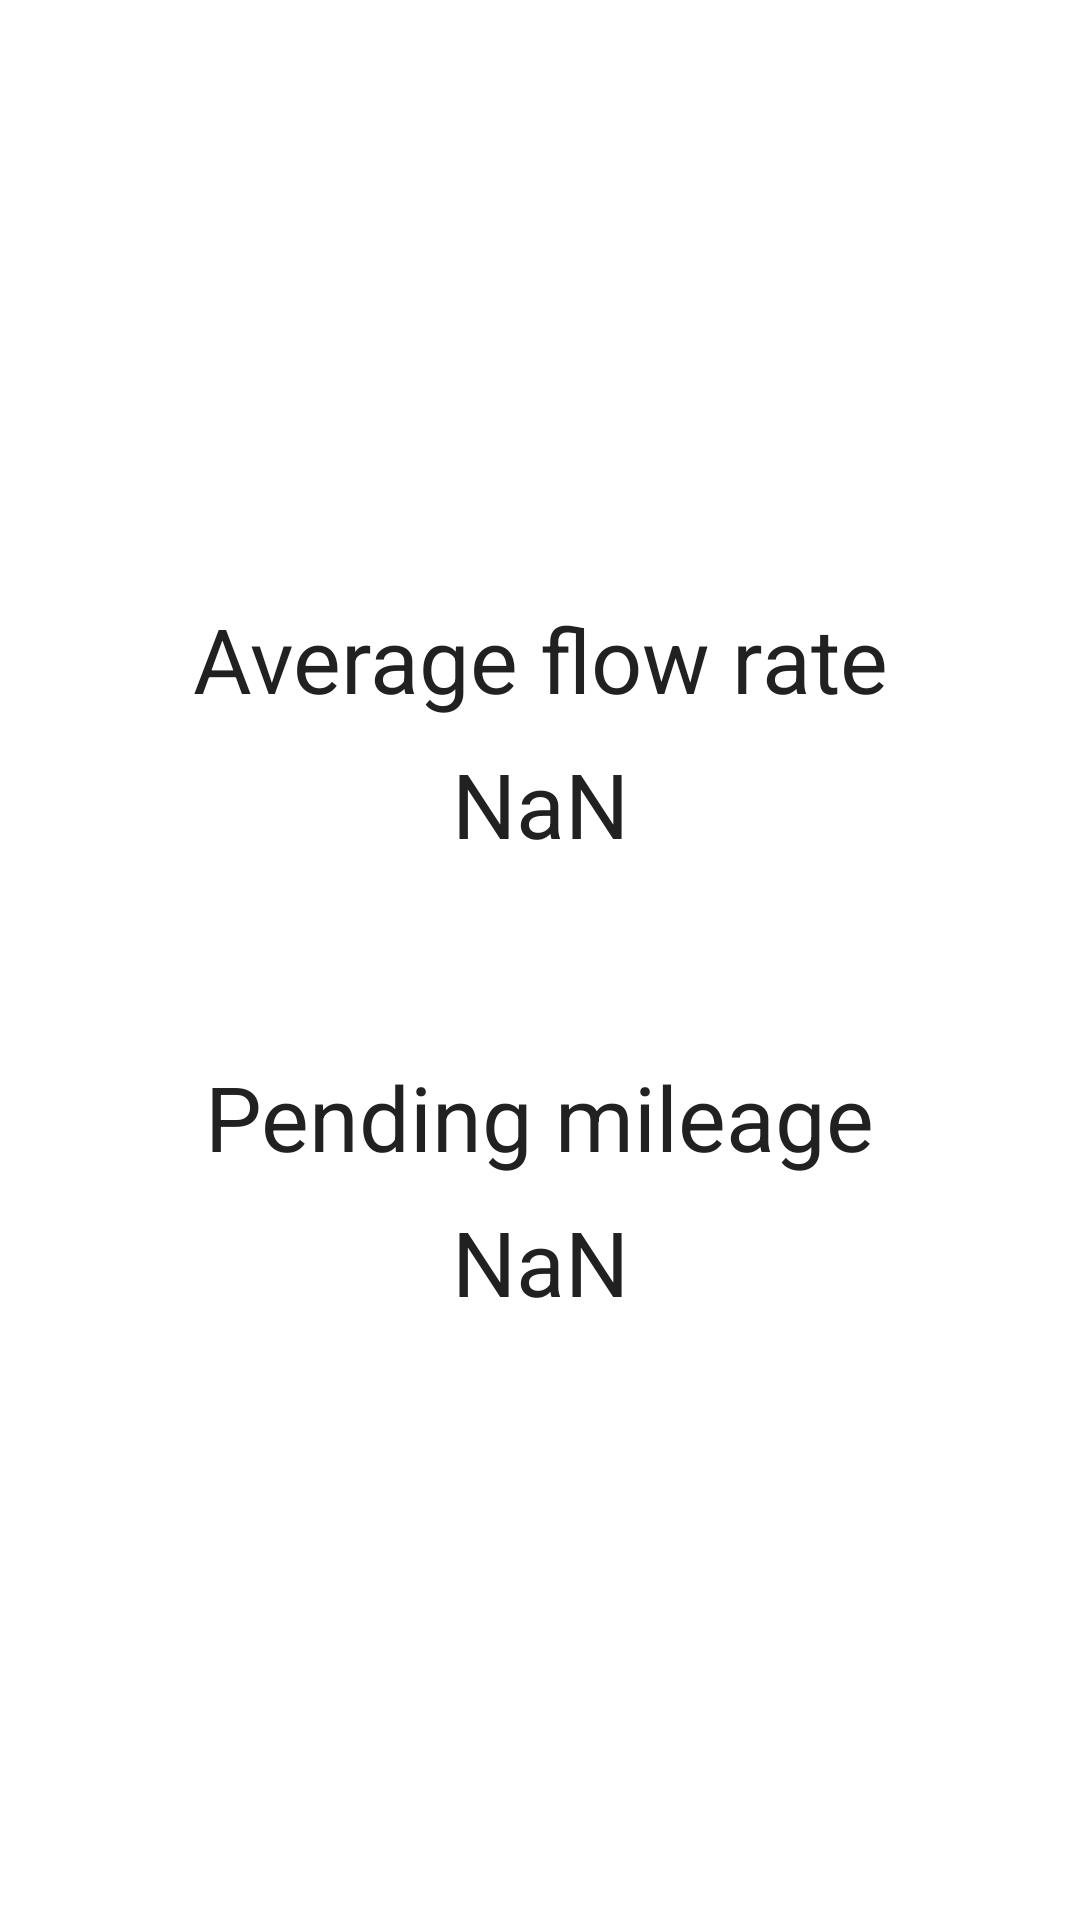

Reconstruct the res/layout file that produces this screen, plus the resources it refers to.
<!-- AndroidManifest.xml: application theme AppTheme -->
<!-- res/layout/fragment_stat.xml -->
<?xml version="1.0" encoding="utf-8"?>
<layout xmlns:android="http://schemas.android.com/apk/res/android"
    xmlns:app="http://schemas.android.com/apk/res-auto"
    xmlns:tools="http://schemas.android.com/tools">

    <data>
        <variable
            name="appViewModel"
            type="ml.lylin.utils.fueldata.ui.viewmodel.AppViewModel" />
    </data>

    <androidx.constraintlayout.widget.ConstraintLayout
        android:id="@+id/frameLayout"
        android:layout_width="match_parent"
        android:layout_height="match_parent"
        tools:context=".ui.fragments.StatFragment">

        <TextView
            android:id="@+id/averageFlowLabel"
            android:layout_width="wrap_content"
            android:layout_height="wrap_content"
            android:layout_marginStart="8dp"
            android:layout_marginEnd="8dp"
            android:layout_marginBottom="8dp"
            android:text="@string/text_average_flow"
            android:textColor="@color/colorPrimary"
            android:textSize="30sp"
            app:layout_constraintBottom_toTopOf="@+id/averageFlowText"
            app:layout_constraintEnd_toEndOf="parent"
            app:layout_constraintStart_toStartOf="parent" />

        <TextView
            android:id="@+id/averageFlowText"
            android:layout_width="wrap_content"
            android:layout_height="wrap_content"
            android:layout_marginStart="8dp"
            android:layout_marginEnd="8dp"
            android:layout_marginBottom="32dp"
            android:text="@string/nan"
            android:textColor="@color/colorPrimary"
            android:textSize="30sp"
            app:layout_constraintBottom_toTopOf="@+id/guideline"
            app:layout_constraintEnd_toEndOf="parent"
            app:layout_constraintStart_toStartOf="parent" />

        <TextView
            android:id="@+id/pendingMileageLabel"
            android:layout_width="wrap_content"
            android:layout_height="wrap_content"
            android:layout_marginStart="8dp"
            android:layout_marginTop="32dp"
            android:layout_marginEnd="8dp"
            android:text="@string/text_pending_mileage"
            android:textColor="@color/colorPrimary"
            android:textSize="30sp"
            app:layout_constraintEnd_toEndOf="parent"
            app:layout_constraintStart_toStartOf="parent"
            app:layout_constraintTop_toTopOf="@+id/guideline" />

        <TextView
            android:id="@+id/pendingMileageText"
            android:layout_width="wrap_content"
            android:layout_height="wrap_content"
            android:layout_marginStart="8dp"
            android:layout_marginTop="8dp"
            android:layout_marginEnd="8dp"
            android:text="@string/nan"
            android:textColor="@color/colorPrimary"
            android:textSize="30sp"
            app:layout_constraintEnd_toEndOf="parent"
            app:layout_constraintStart_toStartOf="parent"
            app:layout_constraintTop_toBottomOf="@+id/pendingMileageLabel" />

        <androidx.constraintlayout.widget.Guideline
            android:id="@+id/guideline"
            android:layout_width="wrap_content"
            android:layout_height="wrap_content"
            android:orientation="horizontal"
            app:layout_constraintGuide_percent="0.5" />

    </androidx.constraintlayout.widget.ConstraintLayout>

</layout>
<!-- resources referenced by this layout -->
<resources>
  <color name="colorPrimary">#212121</color>
  <string name="nan" translatable="false">NaN</string>
  <string name="text_average_flow">Average flow rate</string>
  <string name="text_pending_mileage">Pending mileage</string>
  <style name="AppTheme" parent="Theme.MaterialComponents.Light.DarkActionBar">
          
          <item name="colorPrimary">@color/colorPrimary</item>
          <item name="colorPrimaryDark">@color/colorPrimaryDark</item>
          <item name="colorAccent">@color/colorAccent</item>
      </style>
  <color name="colorPrimaryDark">#000000</color>
  <color name="colorAccent">#009688</color>
</resources>
